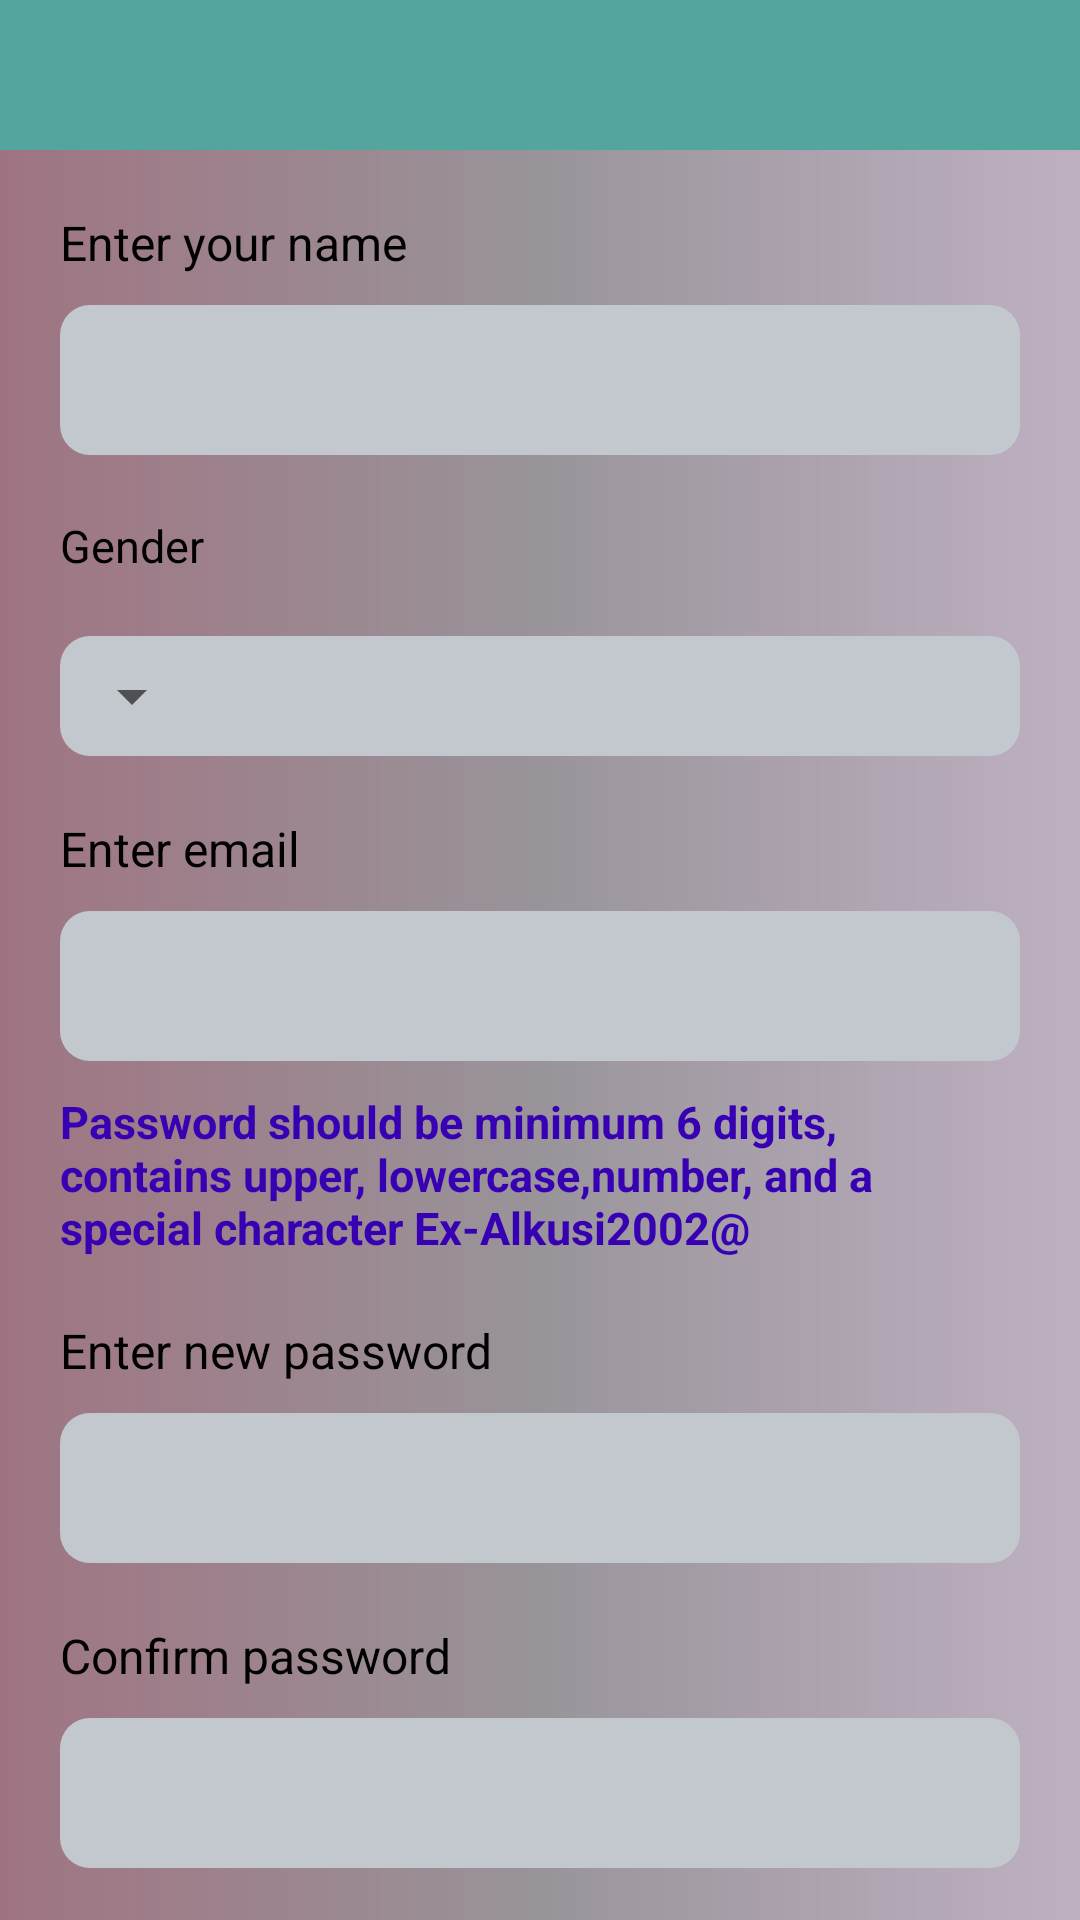

Produce the Android XML layout that renders to this screen, including the resource entries it uses.
<!-- AndroidManifest.xml: application theme Theme.SorSagun -->
<!-- res/layout/activity_sing_up.xml -->
<?xml version="1.0" encoding="utf-8"?>
<layout xmlns:tools="http://schemas.android.com/tools"
    xmlns:android="http://schemas.android.com/apk/res/android"
    xmlns:app="http://schemas.android.com/apk/res-auto"
    >
<RelativeLayout
    android:background="@drawable/loging_bg"
    android:layout_width="match_parent"
    android:layout_height="match_parent"
    tools:context=".AllActivity.SingUpActivity">
<com.google.android.material.appbar.AppBarLayout
    android:id="@+id/appbar"
    android:layout_width="match_parent"
    android:layout_height="wrap_content">
    <include layout="@layout/my_toolbar"></include>
</com.google.android.material.appbar.AppBarLayout>
      <androidx.core.widget.NestedScrollView
          android:layout_below="@id/appbar"
          android:layout_width="match_parent"
          android:layout_height="match_parent">

        
              <RelativeLayout
                  android:layout_width="match_parent"
                  android:layout_height="match_parent">
                  <ProgressBar
                      android:visibility="gone"
                      android:id="@+id/progressbar"
                      android:indeterminateTint="@color/yellow"
                      android:layout_centerInParent="true"
                      android:layout_width="wrap_content"
                      android:layout_height="wrap_content"/>


                  <LinearLayout
                      android:orientation="vertical"
                      android:layout_width="match_parent"
                      android:layout_height="match_parent">
                      <TextView

                          android:layout_marginHorizontal="20dp"
                          android:layout_marginTop="20dp"
                          android:textColor="@color/black"
                          android:textSize="16sp"
                          android:text="@string/txt_enter_your_name"
                          android:layout_width="match_parent"
                          android:layout_height="wrap_content"/>

                      <EditText
                          android:paddingLeft="10dp"
                          android:background="@drawable/bg_edit_txt"
                          android:id="@+id/edtName"
                          android:layout_width="match_parent"
                          android:layout_height="50dp"
                          android:inputType="textCapWords"
                          android:textColor="@color/black"
                          android:layout_marginHorizontal="20dp"
                          android:layout_marginTop="10dp"
                          />
                      <TextView
                          android:id="@+id/txtGender"
                          android:layout_marginHorizontal="20dp"
                          android:layout_marginTop="20dp"
                          android:textColor="@color/black"
                          android:textSize="15sp"
                          android:text="@string/txt_gender"
                          android:layout_width="wrap_content"
                          android:layout_height="wrap_content"/>
                      <RelativeLayout
                          android:layout_marginHorizontal="20dp"
                          android:layout_marginTop="20dp"
                          android:background="@drawable/bg_edit_txt"
                          android:layout_width="match_parent"
                          android:layout_height="40dp">
                          <Spinner
                              android:layout_centerVertical="true"
                              android:gravity="center_horizontal"
                              android:id="@+id/spinnerGender"
                              android:layout_width="wrap_content"
                              android:layout_height="wrap_content"/>
                      </RelativeLayout>



                      <TextView
                          android:layout_marginHorizontal="20dp"
                          android:layout_marginTop="20dp"
                          android:textColor="@color/black"
                          android:textSize="16sp"
                          android:text="@string/txt_enterEmail"
                          android:layout_width="match_parent"
                          android:layout_height="wrap_content"/>


                      <EditText
                          android:paddingLeft="10dp"
                          android:background="@drawable/bg_edit_txt"
                          android:layout_marginTop="10dp"
                          android:id="@+id/edtEmail"
                          android:layout_marginHorizontal="20dp"
                          android:layout_width="match_parent"
                          android:layout_height="50dp"
                          android:inputType="textEmailAddress"
                          android:textColor="@color/black"
                          />

                      <TextView
                          android:textSize="15sp"
                          android:text="@string/txt_password_type"
                          android:textColor="@color/purple_700"
                          android:textStyle="bold"
                          android:layout_marginHorizontal="20dp"
                          android:layout_marginTop="10dp"
                          android:layout_width="match_parent"
                          android:layout_height="wrap_content"/>

                      <TextView
                          android:layout_marginHorizontal="20dp"
                          android:layout_marginTop="20dp"
                          android:textColor="@color/black"
                          android:textSize="16sp"
                          android:text="@string/txt_enter_new_password"
                          android:layout_width="match_parent"
                          android:layout_height="wrap_content"/>

                      <EditText
                          android:paddingLeft="10dp"
                          android:background="@drawable/bg_edit_txt"
                          android:layout_marginHorizontal="20dp"
                          android:layout_marginTop="10dp"
                          android:id="@+id/edtNewPass"
                          android:layout_width="match_parent"
                          android:layout_height="50dp"
                          android:textColor="@color/black"

                          />


                      <TextView
                          android:layout_marginHorizontal="20dp"
                          android:layout_marginTop="20dp"
                          android:textColor="@color/black"
                          android:textSize="16sp"
                          android:text="@string/txt_confirm_password"
                          android:layout_width="match_parent"
                          android:layout_height="wrap_content"/>
                      <EditText
                          android:paddingLeft="10dp"
                          android:background="@drawable/bg_edit_txt"
                          android:layout_marginTop="10dp"
                          android:layout_marginHorizontal="20dp"
                          android:id="@+id/edtConfirmPassword"
                          android:layout_width="match_parent"
                          android:layout_height="50dp"
                          android:textColor="@color/black"

                          />

                      <CheckBox
                          android:id="@+id/checkAge"
                          android:layout_marginTop="10dp"
                          android:layout_gravity="center_horizontal"
                          android:text="Yes i am above 18 years old"
                          android:layout_width="wrap_content"
                          android:layout_height="wrap_content"/>
                      <RadioButton
                          android:id="@+id/btnCheck"
                          android:layout_marginTop="20dp"
                          android:layout_marginHorizontal="20dp"
                          android:text="@string/msg_i_agree_with_th"
                          android:layout_width="match_parent"
                          android:layout_height="wrap_content"/>

                      <android.widget.Button
                          android:layout_marginHorizontal="30dp"
                          android:textColor="@color/white"
                          android:layout_marginBottom="20dp"
                          android:id="@+id/btnCreate"
                          android:background="@drawable/bg_login_btn"
                          android:text="@string/txt_create"
                          android:layout_marginTop="50dp"
                          android:layout_gravity="center_horizontal"
                          android:layout_width="match_parent"
                          android:layout_height="50dp"/>
                  </LinearLayout>
              </RelativeLayout>

      </androidx.core.widget.NestedScrollView>




</RelativeLayout>

</layout>
<!-- res/layout/my_toolbar.xml (included above) -->
<?xml version="1.0" encoding="utf-8"?>
<androidx.appcompat.widget.Toolbar xmlns:android="http://schemas.android.com/apk/res/android"
    xmlns:app="http://schemas.android.com/apk/res-auto"
    android:layout_width="match_parent"
    android:layout_height="50dp"
    android:theme="@style/MyToolbar"
    app:titleTextColor="@color/white"
    android:background="#54A59D"
    app:layout_collapseMode="pin"
    android:id="@+id/toolbar"
    app:layout_scrollFlags="scroll|enterAlways"
    android:elevation="0dp"
    app:popupTheme="@style/ThemeOverlay.AppCompat.Light"

    >

</androidx.appcompat.widget.Toolbar>
<!-- resources referenced by this layout -->
<resources>
  <color name="black">#FF000000</color>
  <color name="purple_700">#FF3700B3</color>
  <color name="white">#FFFFFFFF</color>
  <color name="yellow">#090807</color>
  <!-- drawable bg_edit_txt (drawable) -->
  <?xml version="1.0" encoding="utf-8"?>
  <shape xmlns:android="http://schemas.android.com/apk/res/android"
      android:shape="rectangle"
      >
  <solid
      android:color="#C2C8CD"
      />
      <corners
          android:radius="10dp"
          />
  </shape>
  <!-- drawable bg_login_btn (drawable) -->
  <?xml version="1.0" encoding="utf-8"?>
  <shape xmlns:android="http://schemas.android.com/apk/res/android"
      android:shape="rectangle">
      <stroke
          android:color="@color/black"
          android:width="2dp"
          />
  <solid
      android:color="#E91E63" />
      <corners
          android:radius="20dp" />
  </shape>
  <!-- drawable loging_bg (drawable) -->
  <?xml version="1.0" encoding="utf-8"?>
  <shape xmlns:android="http://schemas.android.com/apk/res/android"
      android:shape="rectangle"
      >
  <gradient
      android:startColor="#9F7482"
      android:centerColor="#99949A"
      android:endColor="#BEB0C1"
  
      />
  </shape>
  <string name="msg_i_agree_with_th">I agree with the Terms Condition &amp; Privacy Policy</string>
  <string name="txt_confirm_password">Confirm password</string>
  <string name="txt_create">Create</string>
  <string name="txt_enterEmail">Enter email</string>
  <string name="txt_enter_new_password">Enter new password</string>
  <string name="txt_enter_your_name">Enter your name</string>
  <string name="txt_gender">Gender</string>
  <string name="txt_password_type">Password should be minimum 6 digits, contains upper, lowercase,number, and a special character Ex-Alkusi2002@</string>
  <style name="MyToolbar" parent="Theme.AppCompat.Light.NoActionBar">
          
          <item name="android:statusBarColor">@color/black</item>
          <item name="android:navigationBarColor">@color/black</item>
          <item name="colorControlNormal">@color/white</item>
  
      </style>
  <style name="Theme.SorSagun" parent="Theme.MaterialComponents.DayNight.NoActionBar">
          
          <item name="colorPrimary">#54A59D</item>
          <item name="colorPrimaryVariant">@color/purple_700</item>
          <item name="colorOnPrimary">@color/black</item>
          
          <item name="colorSecondary">@color/black</item>
          <item name="colorSecondaryVariant">@color/black</item>
          <item name="colorOnSecondary">@color/black</item>
          
          <item name="android:statusBarColor">#54A59D</item>
          <item name="android:navigationBarColor">@color/black</item>
  
          
      </style>
</resources>
